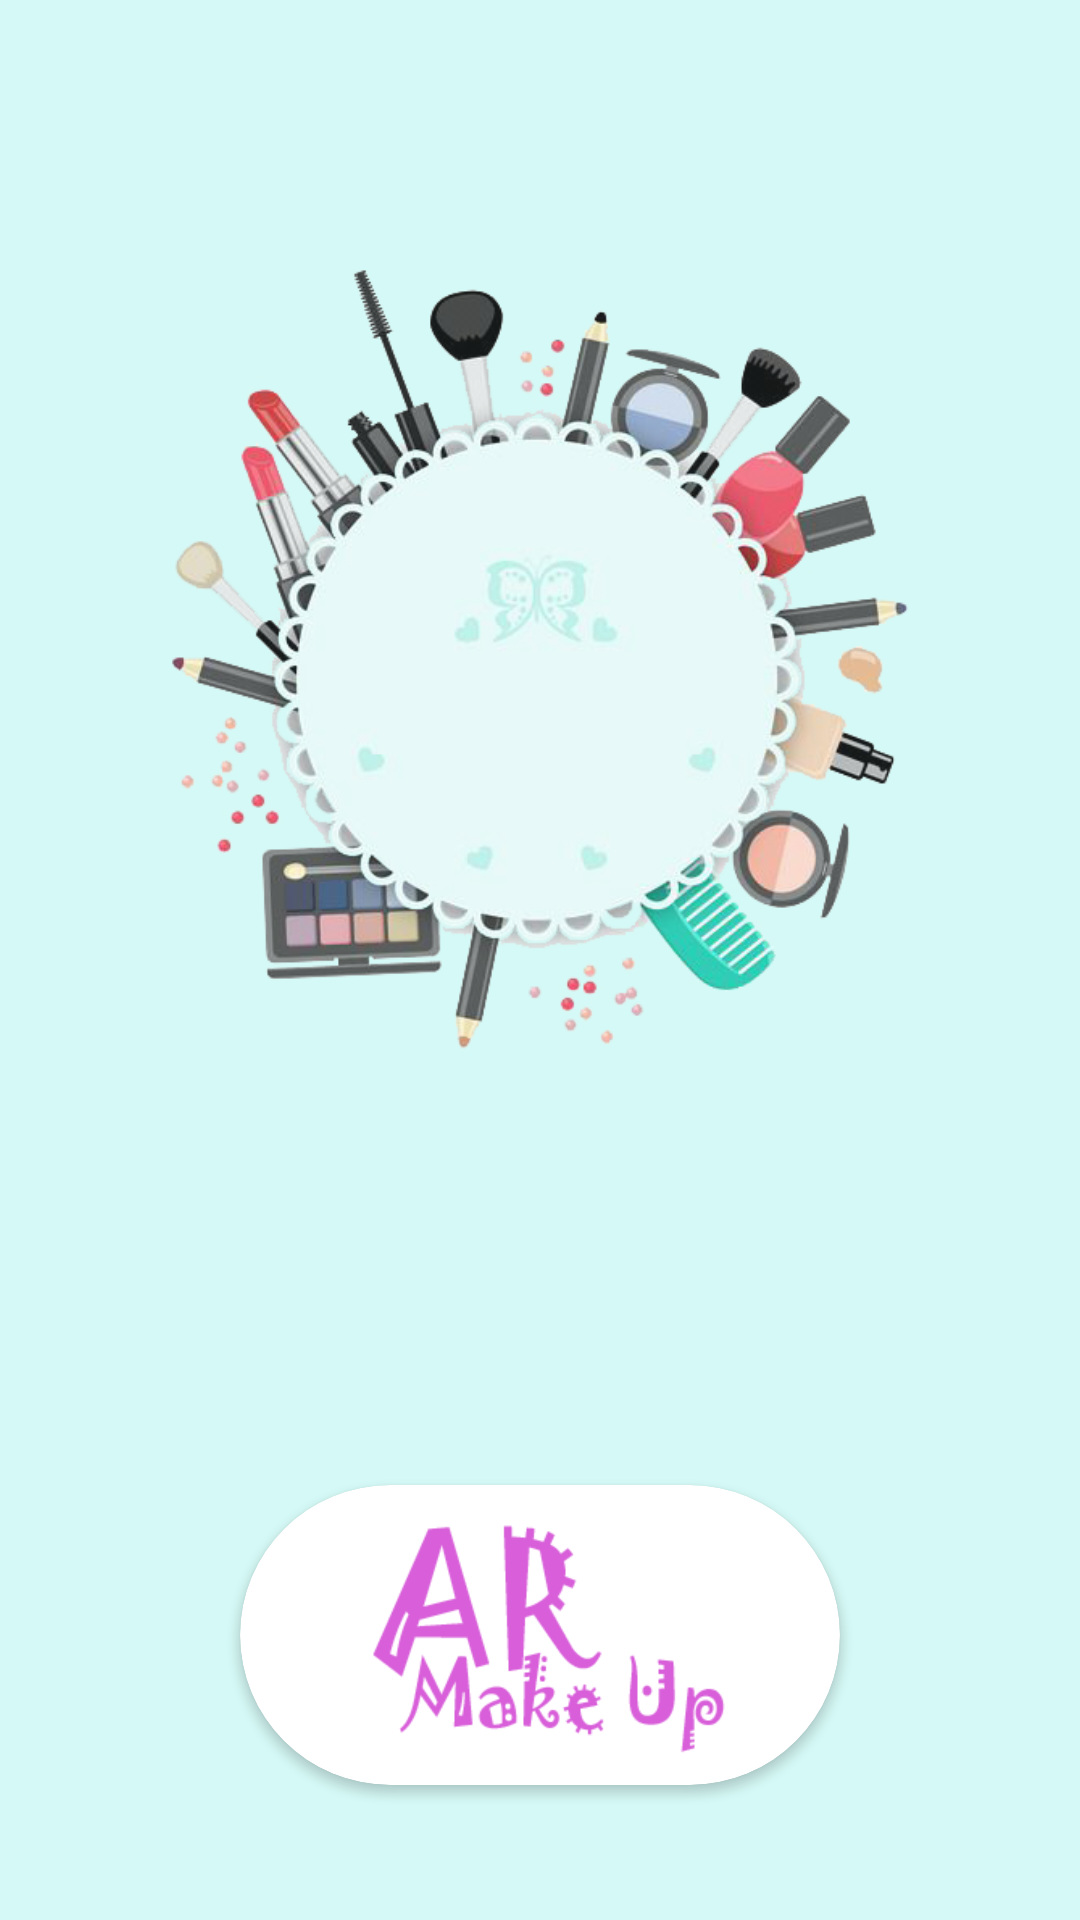

Reconstruct the res/layout file that produces this screen, plus the resources it refers to.
<!-- AndroidManifest.xml: application theme Theme.ARFaces -->
<!-- res/layout/list.xml -->
<?xml version="1.0" encoding="utf-8"?>
<RelativeLayout xmlns:android="http://schemas.android.com/apk/res/android"
    xmlns:app="http://schemas.android.com/apk/res-auto"
    android:background="@color/white"
    android:layout_width="match_parent"
    android:layout_height="match_parent">

    <LinearLayout
        android:layout_alignParentBottom="true"
        android:layout_alignParentEnd="true"
        android:layout_alignParentStart="true"
        android:layout_alignParentTop="true"
        android:background="#D5F9F6"
        android:gravity="center"
        android:orientation="vertical"
        android:layout_width="match_parent"
        android:layout_height="match_parent">

        <ImageView
            android:id="@+id/logo"
           android:layout_marginBottom="50dp"
            android:layout_gravity="center"
            android:src="@drawable/logo"
            android:layout_width="350dp"
            android:layout_height="350dp">
        </ImageView>


        <androidx.cardview.widget.CardView
            android:id="@+id/allik"
            android:layout_gravity="center"
            app:cardCornerRadius="150dp"
            android:elevation="5dp"
            android:layout_marginTop="50dp"
            android:background="@color/white"
            app:cardBackgroundColor="@color/white"
            android:layout_width="200dp"
            android:layout_height="100dp">
            <LinearLayout
                android:orientation="horizontal"
                android:layout_width="match_parent"
                android:layout_height="match_parent">

                <ImageView
                    android:layout_width="200dp"
                    android:layout_gravity="center"
                    android:src="@drawable/armakeup"
                    android:layout_height="150dp">

                </ImageView>


            </LinearLayout>
        </androidx.cardview.widget.CardView>





    </LinearLayout>

</RelativeLayout>
<!-- resources referenced by this layout -->
<resources>
  <color name="white">#FFFFFFFF</color>
  <!-- drawable armakeup: png bitmap (drawable-v24, 7468 bytes) -->
  <!-- drawable logo: png bitmap (drawable-v24, 170681 bytes) -->
  <style name="Theme.ARFaces" parent="Theme.MaterialComponents.NoActionBar">
          
          <item name="colorPrimary">@color/purple_500</item>
          <item name="colorPrimaryDark">@color/purple_700</item>
          <item name="colorOnPrimary">@color/white</item>
          
          <item name="colorSecondary">@color/teal_200</item>
          <item name="colorSecondaryVariant">@color/teal_700</item>
          <item name="colorOnSecondary">@color/black</item>
          
          <item name="android:statusBarColor" tools:targetApi="l">?attr/colorPrimaryVariant</item>
          
  
      </style>
  <color name="purple_500">#FFFFFFFF</color>
  <color name="purple_700">#FFFFFFFF</color>
  <color name="teal_200">#FF03DAC5</color>
  <color name="teal_700">#FF018786</color>
  <color name="black">#FF000000</color>
</resources>
